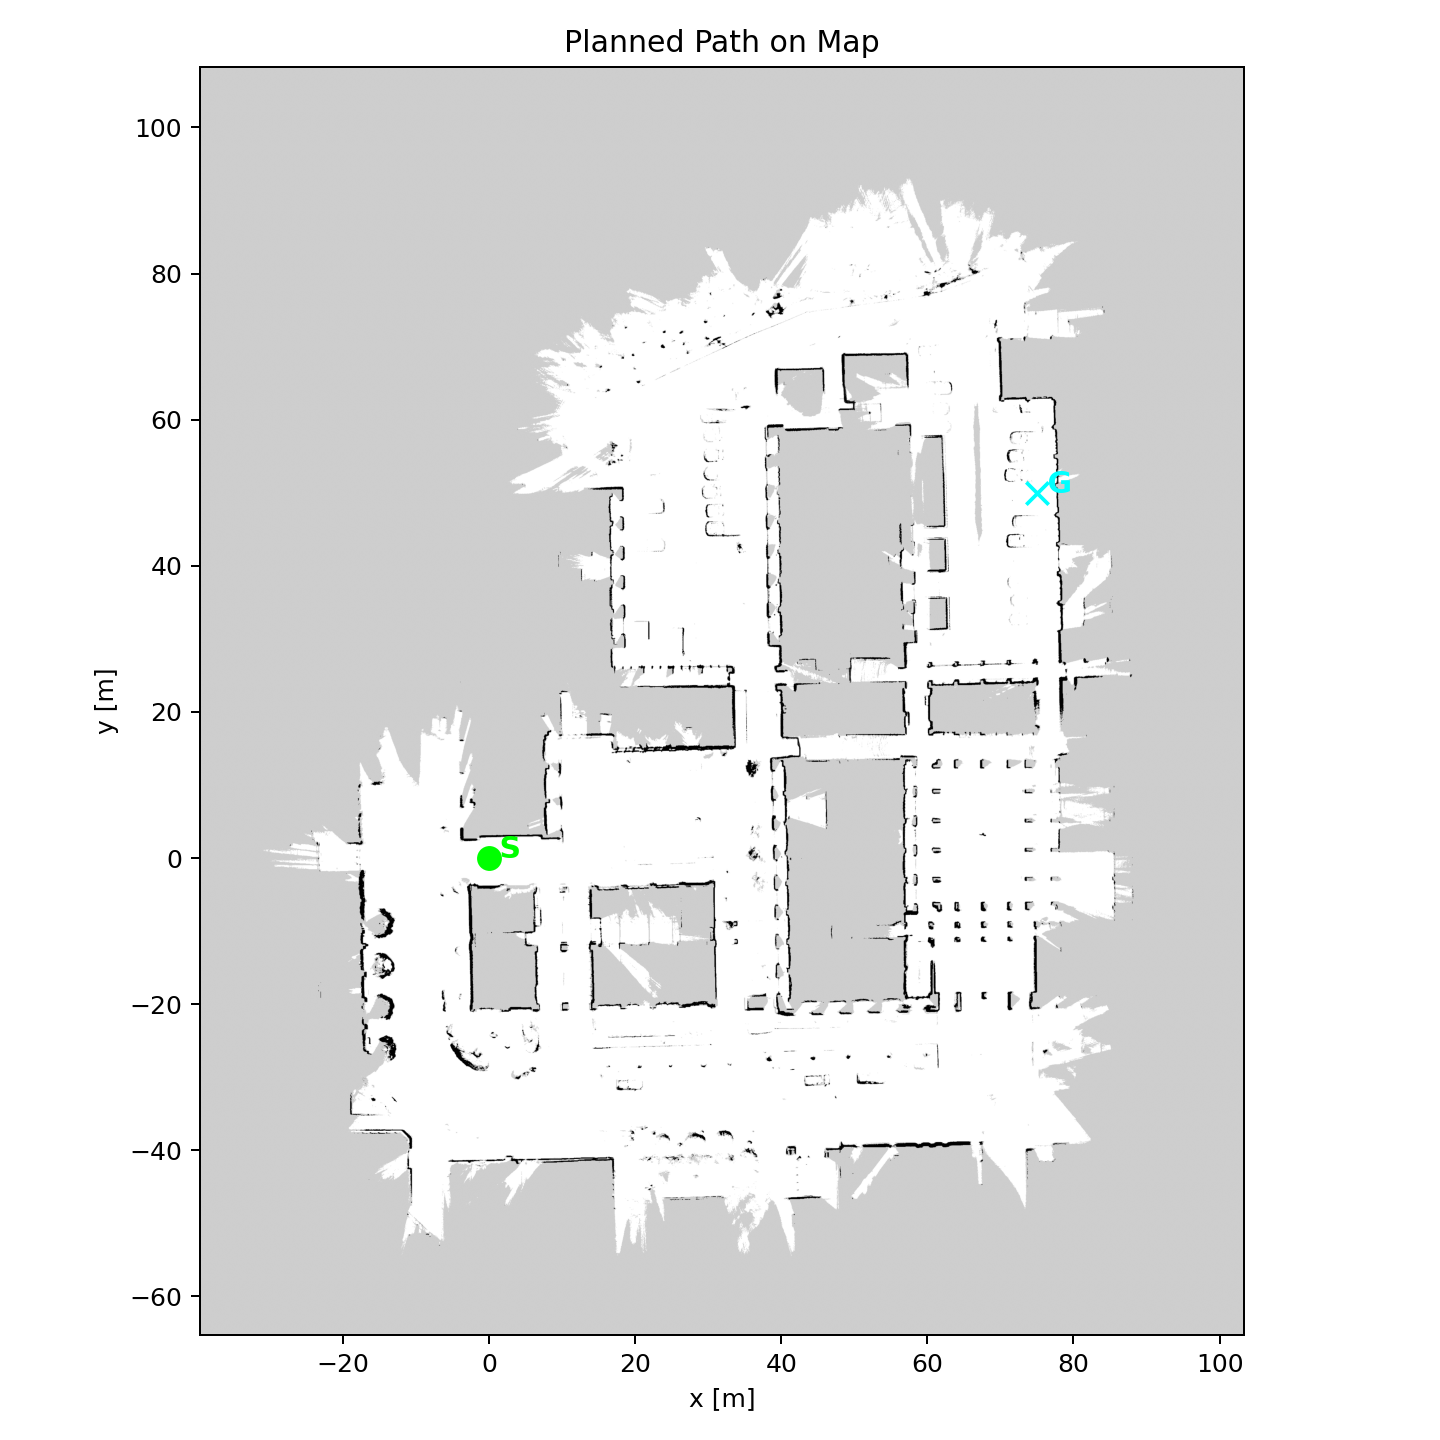

Values plotted in this chart, from the file beside it:
count, x, y, halt
0, 0.0, 0.0, 0
1, 75.0, 50.0, 0
